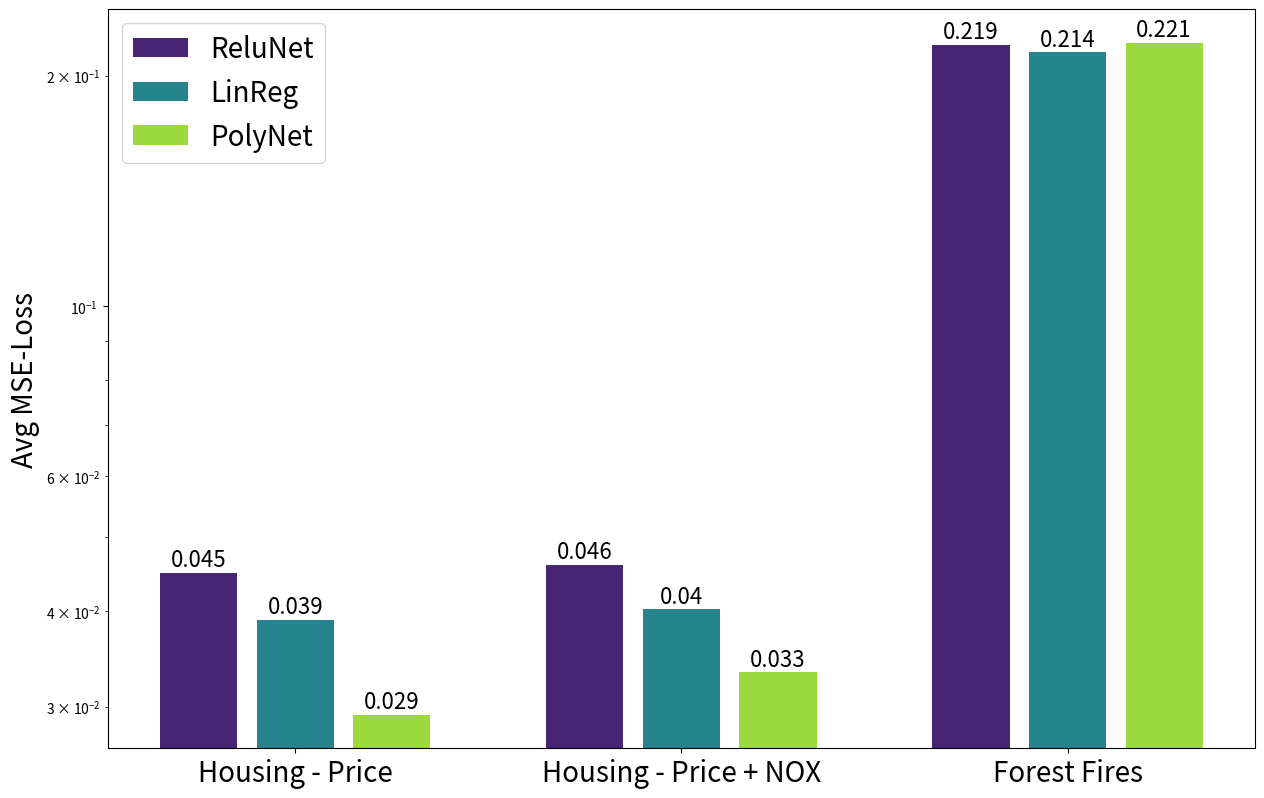

This figure's Python source:

import matplotlib.pyplot as plt
from matplotlib.cm import get_cmap
import numpy as np

ReluNet = [0.044848754, 0.045977909, 0.219260624]  # 0.810611179843544]

LinReg = [0.0389291506260633, 0.0401787117123603, 0.214463660120964]  # 0.753881526738405]

PolyNet = [0.029276212118566, 0.033235325, 0.220772358775138]  # 0.749413399]

#tread = []

plt.figure(figsize=[14.8, 9.6])

xlabels = ['Housing - Price', 'Housing - Price + NOX', 'Forest Fires'] #, 'cross_1', 'cross_2']

x = np.arange(len(xlabels))

width = 0.2
dist = width+0.05

cmap = get_cmap(name='viridis')

p1 = plt.bar(x - dist, ReluNet, width, label='ReluNet', color=cmap(0.1))
p2 = plt.bar(x, LinReg, width, label='LinReg', color=cmap(0.45))
p3 = plt.bar(x + dist, PolyNet, width, label='PolyNet', color=cmap(0.85))

# put rounded average mse loss on top of the bars
for idx, rect in enumerate(p1):
    height = rect.get_height()
    plt.text(rect.get_x() + rect.get_width() / 2, 1.005 * height, round(ReluNet[idx], 3), fontsize=16, ha='center', va='bottom')

for idx, rect in enumerate(p2):
    height = rect.get_height()
    plt.text(rect.get_x() + rect.get_width() / 2, 1.005 * height, round(LinReg[idx], 3), fontsize=16, ha='center', va='bottom')

for idx, rect in enumerate(p3):
    height = rect.get_height()
    plt.text(rect.get_x() + rect.get_width() / 2, 1.005 * height, round(PolyNet[idx], 3), fontsize=16, ha='center', va='bottom')

# use log scale
plt.yscale('log')
plt.ylabel('Avg MSE-Loss', fontsize=20)
plt.xticks(x, xlabels, fontsize=20)
# plt.title('', fontsize=26)
plt.legend(fontsize=20, loc='upper left')
# save figure?
plt.savefig('models_barplots_v3_log.png', dpi=300)
plt.show()
